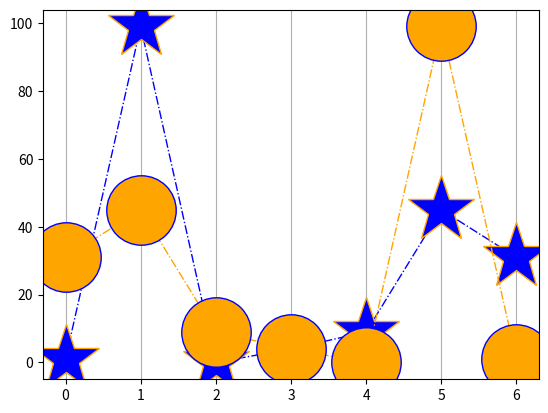

Write Python code to recreate this figure.
import  matplotlib.pyplot as plt
import numpy as np 
# x=np.arange(1,10)
# y=np.arange(75,84)
# plt.plot(x,y,'o')
# plt.show()

# x=np.array([1,2,3,45])
y=np.array([1,99,0,4,9,45,31])
x=y[::-1]
plt.plot(y,marker='*',ms=50,mfc='blue', mec='orange',ls='-.',c='blue',lw='1')
plt.plot(x,marker='o',ms=50,mfc='orange', mec='blue',ls='-.',c='orange',lw='1')
plt.grid(axis='x')
plt.show()
